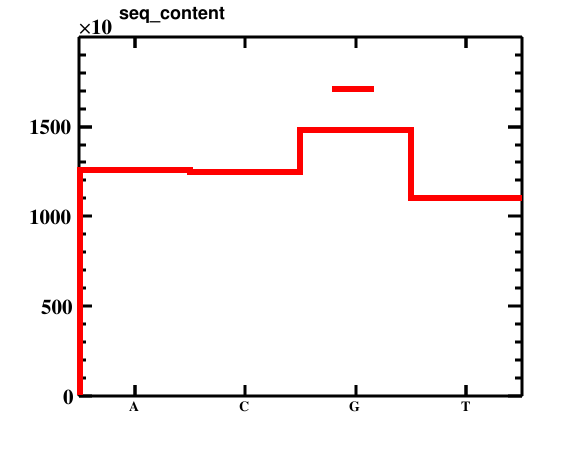

The table this chart was drawn from, first rows:
bin_low_edge, contents, xtitle, binlabel
-0.5, 0.0, , 
0.5, 1258140, , A
1.5, 1247481, , C
2.5, 1478808, , G
3.5, 1102731, , T
4.5, 0.0, , 
